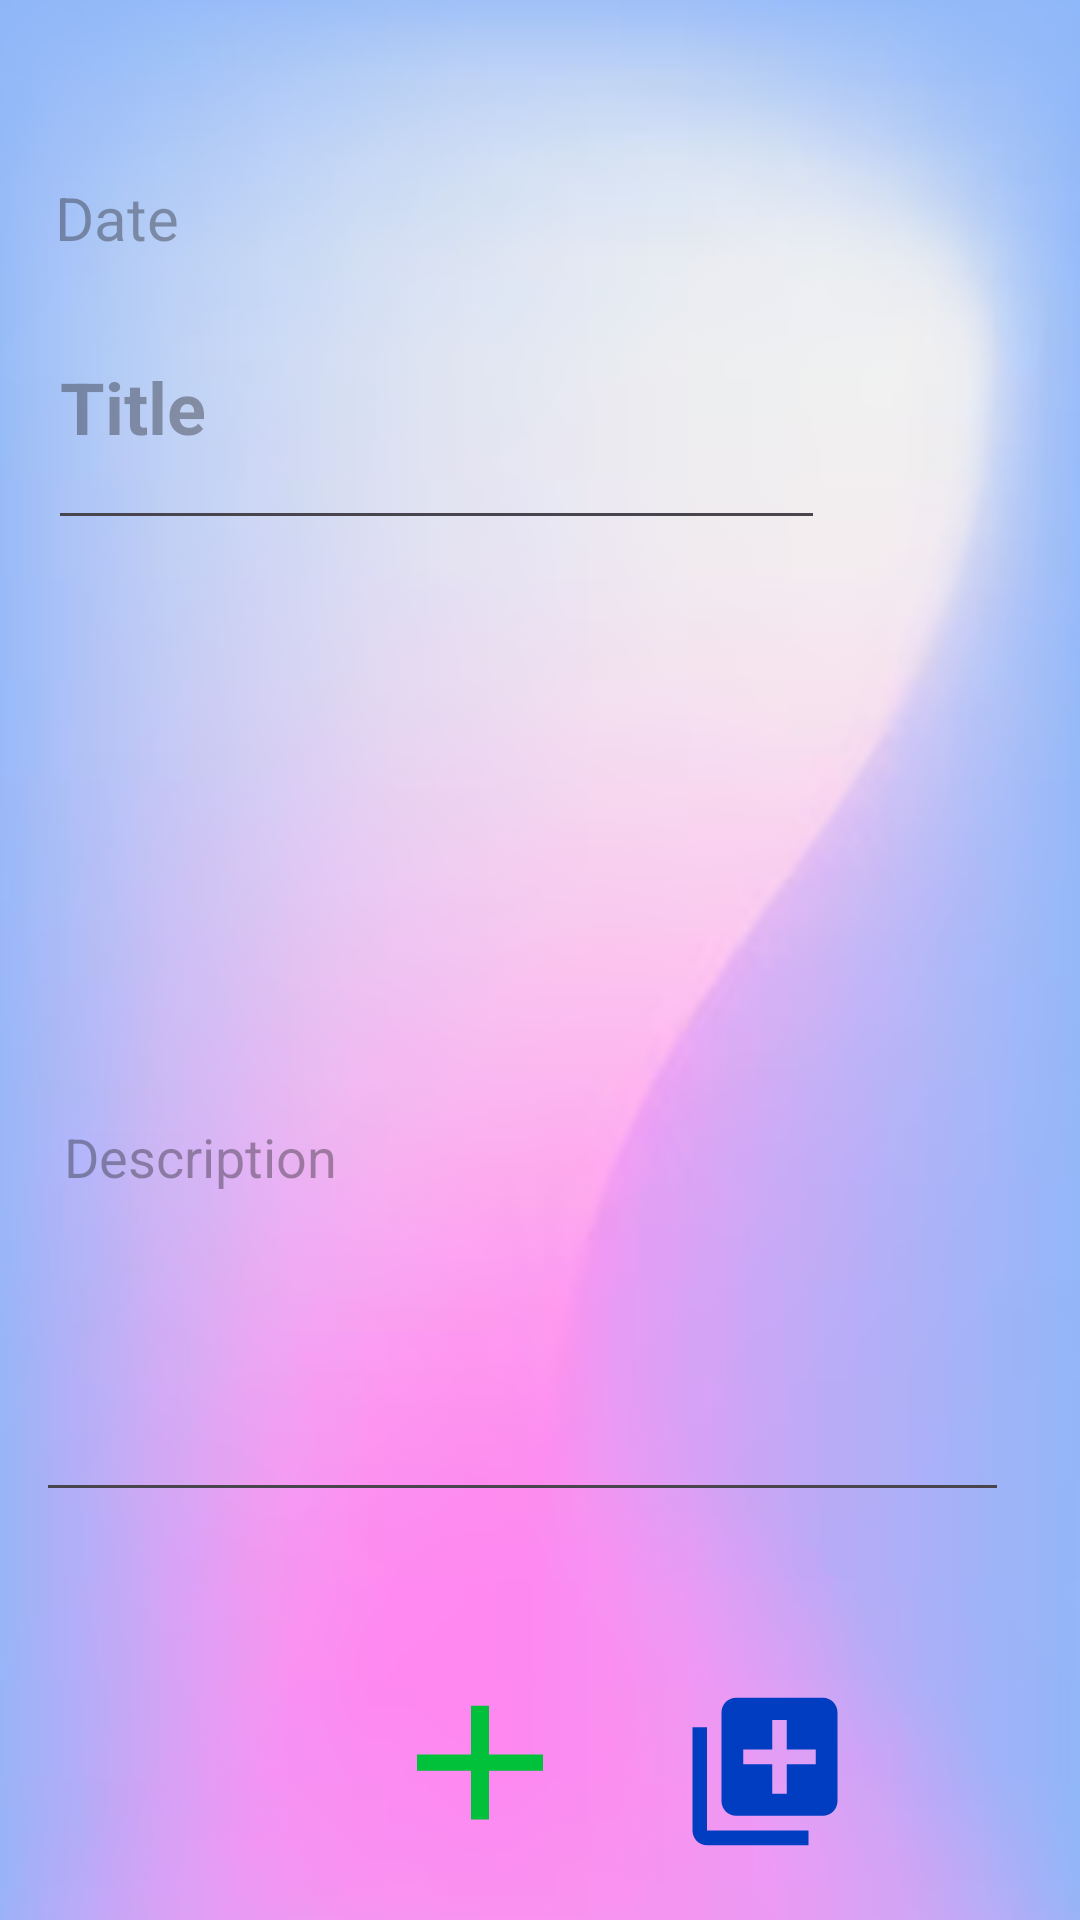

Write the Android layout XML for this screen, with the resource values it uses.
<!-- AndroidManifest.xml: application theme Theme.EmployeeData -->
<!-- res/layout/activity_insertion.xml -->
<?xml version="1.0" encoding="utf-8"?>
<androidx.constraintlayout.widget.ConstraintLayout xmlns:android="http://schemas.android.com/apk/res/android"
    xmlns:app="http://schemas.android.com/apk/res-auto"
    xmlns:tools="http://schemas.android.com/tools"
    android:layout_width="match_parent"
    android:layout_height="match_parent"
    android:background="@drawable/img_1"
    android:padding="16dp"
    tools:context=".InsertionActivity">

    <EditText
        android:id="@+id/title123"
        android:layout_width="259dp"
        android:layout_height="92dp"
        android:layout_marginTop="72dp"
        android:ems="10"
        android:hint="Title"
        android:inputType="textMultiLine"
        android:isScrollContainer="true"
        android:textSize="24sp"
        android:textStyle="bold"
        app:layout_constraintBottom_toTopOf="@+id/insert"
        app:layout_constraintStart_toStartOf="parent"
        app:layout_constraintTop_toTopOf="parent"
        app:layout_constraintVertical_bias="0.0" />

    <TextView
        android:id="@+id/date123"
        android:layout_width="188dp"
        android:layout_height="44dp"
        android:layout_marginTop="28dp"
        android:layout_marginEnd="148dp"
        android:hint="Date"
        android:paddingLeft="10dp"
        android:paddingTop="15dp"
        android:textSize="20sp"
        app:guidelineUseRtl="false"
        app:layout_constraintEnd_toEndOf="parent"
        app:layout_constraintTop_toTopOf="parent" />

    <EditText
        android:id="@+id/description"
        android:layout_width="335dp"
        android:layout_height="240dp"
        android:layout_marginTop="84dp"
        android:layout_marginEnd="8dp"
        android:ems="10"
        android:hint="Description"
        android:inputType="text|textAutoComplete|textCapSentences|textImeMultiLine|textMultiLine"
        android:isScrollContainer="true"
        android:paddingLeft="20dp"
        app:layout_constraintEnd_toEndOf="parent"
        app:layout_constraintTop_toBottomOf="@+id/title123" />

    <android.widget.Button
        android:id="@+id/insert"
        android:layout_width="72dp"
        android:layout_height="65dp"
        android:layout_marginStart="108dp"
        android:layout_marginBottom="4dp"

        android:background="@drawable/baseline_add_24"
        app:layout_constraintBottom_toBottomOf="parent"
        app:layout_constraintStart_toStartOf="parent" />

    <android.widget.Button
        android:id="@+id/attach"
        android:layout_width="58dp"
        android:layout_height="59dp"
        android:layout_marginEnd="60dp"
        android:layout_marginBottom="4dp"
        android:background="@drawable/baseline_add_to_photos_24"
        app:layout_constraintBottom_toBottomOf="parent"
        app:layout_constraintEnd_toEndOf="parent" />

</androidx.constraintlayout.widget.ConstraintLayout>
<!-- resources referenced by this layout -->
<resources>
  <!-- drawable baseline_add_24 (drawable) -->
  <vector android:height="24dp" android:tint="#01C039"
      android:viewportHeight="24" android:viewportWidth="24"
      android:width="24dp" xmlns:android="http://schemas.android.com/apk/res/android">
      <path android:fillColor="@android:color/white" android:pathData="M19,13h-6v6h-2v-6H5v-2h6V5h2v6h6v2z"/>
  </vector>
  <!-- drawable baseline_add_to_photos_24 (drawable) -->
  <vector android:height="24dp" android:tint="#013DC0"
      android:viewportHeight="24" android:viewportWidth="24"
      android:width="24dp" xmlns:android="http://schemas.android.com/apk/res/android">
      <path android:fillColor="@android:color/white" android:pathData="M4,6L2,6v14c0,1.1 0.9,2 2,2h14v-2L4,20L4,6zM20,2L8,2c-1.1,0 -2,0.9 -2,2v12c0,1.1 0.9,2 2,2h12c1.1,0 2,-0.9 2,-2L22,4c0,-1.1 -0.9,-2 -2,-2zM19,11h-4v4h-2v-4L9,11L9,9h4L13,5h2v4h4v2z"/>
  </vector>
  <!-- drawable img_1: png bitmap (drawable, 81667 bytes) -->
  <style name="Theme.EmployeeData" parent="Base.Theme.EmployeeData" />
  <style name="Base.Theme.EmployeeData" parent="Theme.Material3.DayNight.NoActionBar">
          
          
      </style>
</resources>
